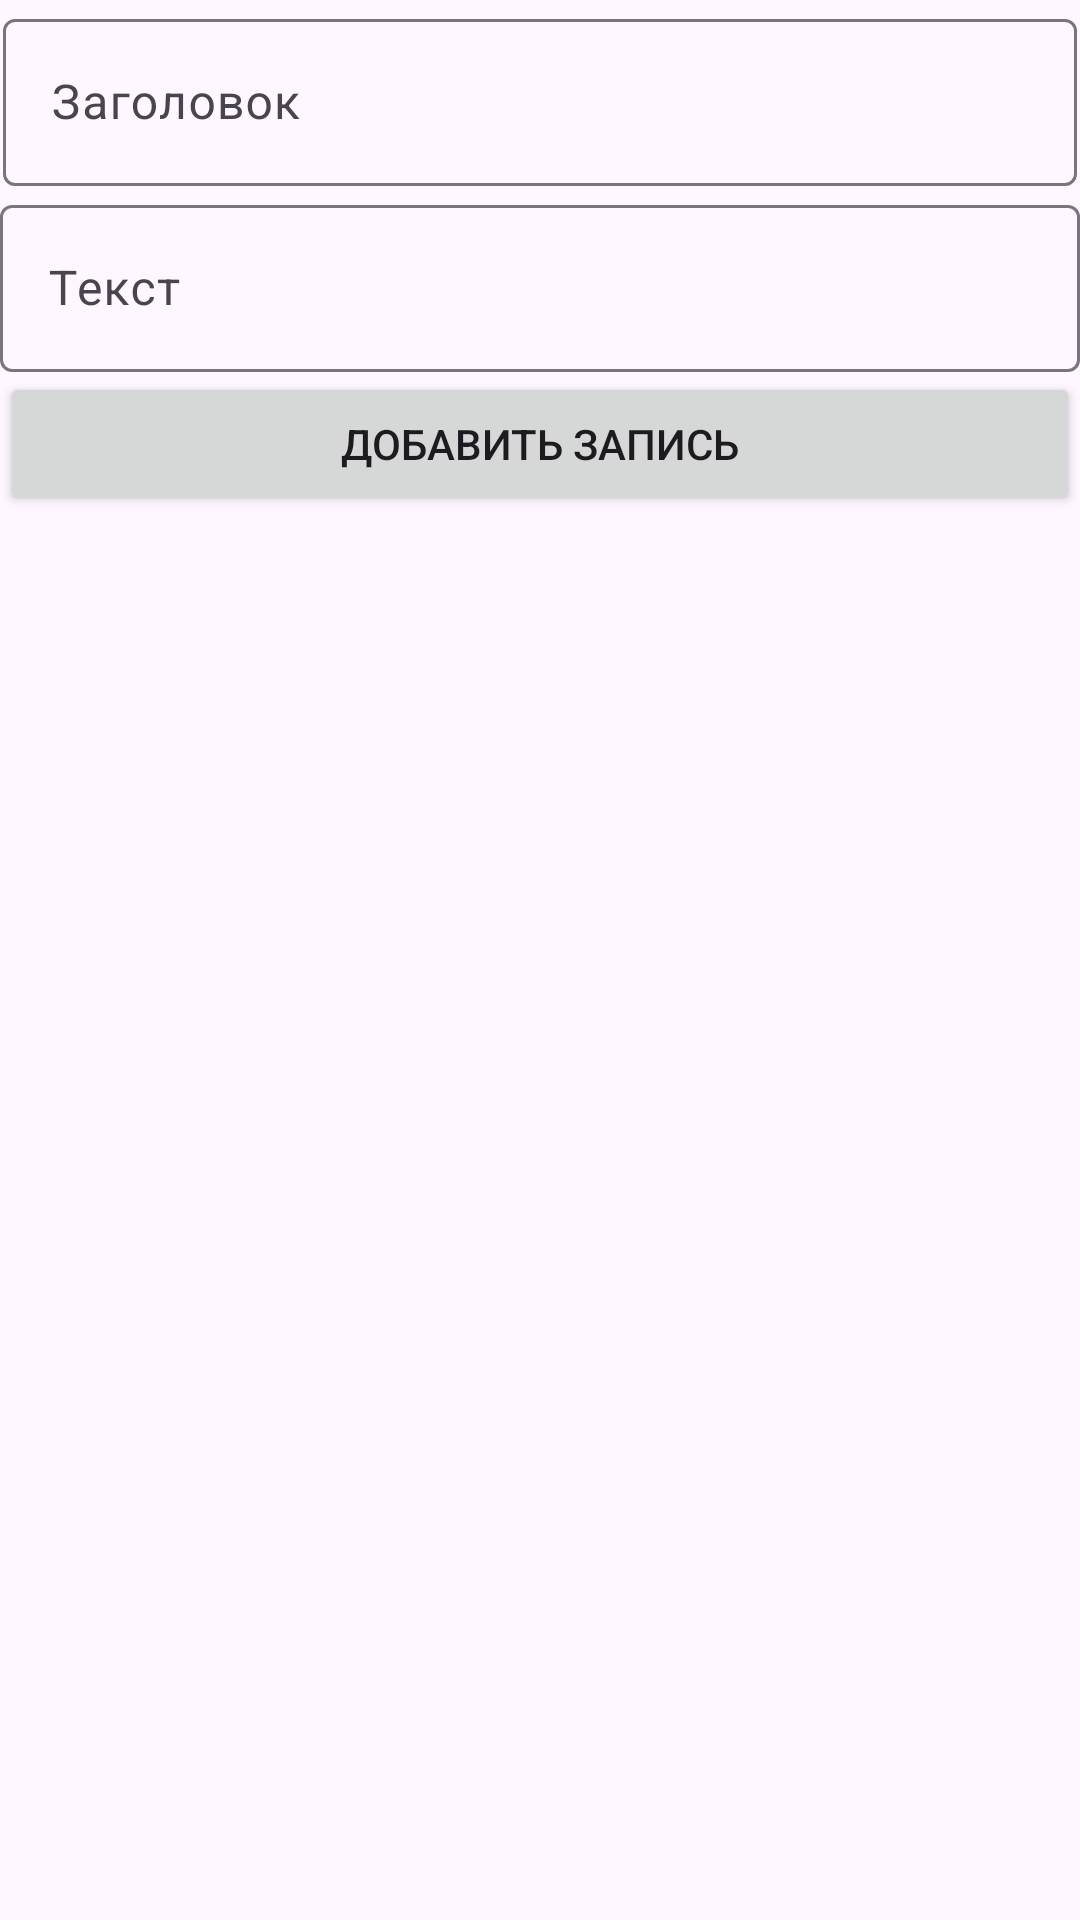

Layout XML and referenced resources for this Android screen:
<!-- AndroidManifest.xml: application theme Theme.NewPlanner -->
<!-- res/layout/fragment_add_record.xml -->
<?xml version="1.0" encoding="utf-8"?>
<FrameLayout xmlns:android="http://schemas.android.com/apk/res/android"
    xmlns:tools="http://schemas.android.com/tools"
    android:layout_width="match_parent"
    android:layout_height="match_parent"
    tools:context=".presentation.AddRecordFragment">

    <LinearLayout
        android:layout_width="match_parent"
        android:layout_height="match_parent"
        android:orientation="vertical">

        <TableRow
            android:layout_width="match_parent"
            android:layout_height="wrap_content"
            android:layout_marginStart="1dp"
            android:layout_marginTop="1dp"
            android:layout_marginEnd="1dp"
            android:layout_marginBottom="1dp">

            <com.google.android.material.textfield.TextInputLayout
                android:layout_width="match_parent"
                android:layout_height="wrap_content">

                <com.google.android.material.textfield.TextInputEditText
                    android:id="@+id/text_titleRecord"
                    android:layout_width="match_parent"
                    android:layout_height="wrap_content"
                    android:hint="Заголовок"
                    android:inputType="text" />
            </com.google.android.material.textfield.TextInputLayout>

        </TableRow>

        <TableRow
            android:layout_width="match_parent"
            android:layout_height="wrap_content">

            <com.google.android.material.textfield.TextInputLayout
                android:id="@+id/textRecord"
                android:layout_width="match_parent"
                android:layout_height="match_parent">

                <com.google.android.material.textfield.TextInputEditText
                    android:layout_width="match_parent"
                    android:layout_height="wrap_content"
                    android:hint="Текст"
                    android:inputType="text|textMultiLine" />
            </com.google.android.material.textfield.TextInputLayout>

        </TableRow>

        <Button
            android:id="@+id/btnSaveRecord"
            android:layout_width="match_parent"
            android:layout_height="wrap_content"
            android:text="Добавить запись" />

    </LinearLayout>

</FrameLayout>
<!-- resources referenced by this layout -->
<resources>
  <style name="Theme.NewPlanner" parent="Base.Theme.NewPlanner" />
  <style name="Base.Theme.NewPlanner" parent="Theme.Material3.DayNight.NoActionBar">
          
          
      </style>
</resources>
